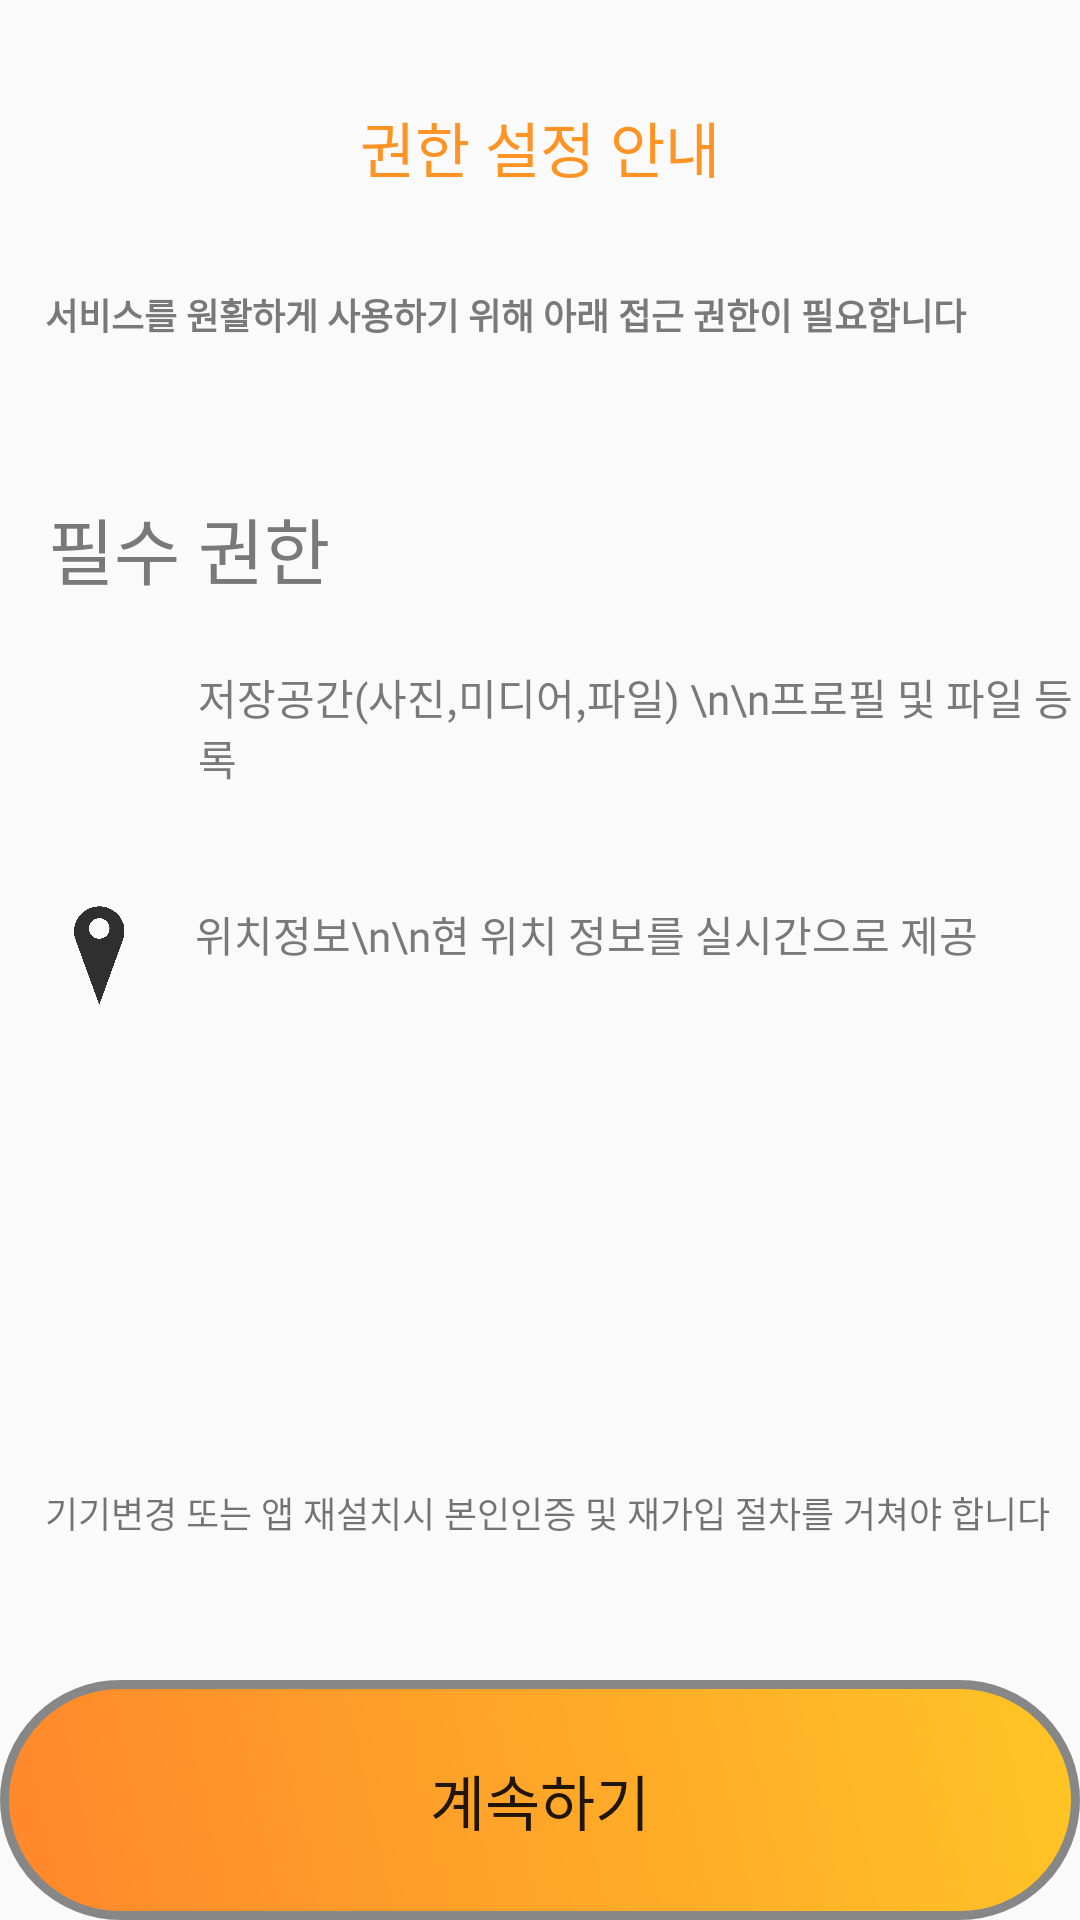

This screen was rendered from an Android layout file. Write that file and the resources it references.
<!-- AndroidManifest.xml: application theme AppTheme -->
<!-- res/layout/activity_permission.xml -->
<?xml version="1.0" encoding="utf-8"?>
<androidx.constraintlayout.widget.ConstraintLayout xmlns:android="http://schemas.android.com/apk/res/android"
    xmlns:app="http://schemas.android.com/apk/res-auto"
    xmlns:tools="http://schemas.android.com/tools"
    android:layout_width="match_parent"
    android:layout_height="match_parent">

    <LinearLayout
        android:id="@+id/linearLayout11"
        android:layout_width="match_parent"
        android:layout_height="80dp"
        android:layout_marginStart="15dp"
        android:orientation="horizontal"
        app:layout_constraintStart_toStartOf="parent"
        app:layout_constraintTop_toBottomOf="@+id/linearLayout12">

        <ImageView
            android:id="@+id/imageView96"
            android:layout_width="35dp"
            android:layout_height="35dp"
            android:src="@drawable/mylocation" />

        <TextView
            android:id="@+id/textView90"
            android:layout_width="wrap_content"
            android:layout_height="wrap_content"
            android:layout_marginLeft="15dp"
            android:layout_weight="1"
            android:text="위치정보\n\n현 위치 정보를 실시간으로 제공"
            android:fontFamily="@font/jalnan"
            android:textColor="#797979" />
    </LinearLayout>

    <LinearLayout
        android:id="@+id/linearLayout23"
        android:layout_width="match_parent"
        android:layout_height="50dp"
        android:layout_marginTop="24dp"
        android:gravity="center"
        android:orientation="horizontal"
        app:layout_constraintStart_toStartOf="parent"
        app:layout_constraintTop_toTopOf="parent">

        <TextView
            android:id="@+id/textView19"
            android:layout_width="168dp"
            android:layout_height="50dp"
            android:gravity="center"
            android:text="권한 설정 안내"
            android:fontFamily="@font/jalnan"
            android:textColor="#ff9424"
            android:textSize="20dp" />
    </LinearLayout>

    <TextView
        android:id="@+id/editTextTextPersonName6"
        android:layout_width="389dp"
        android:layout_height="29dp"
        android:layout_marginStart="15dp"
        android:layout_marginTop="22dp"

        android:ems="10"
        android:inputType="textPersonName"
        android:text="서비스를 원활하게 사용하기 위해 아래 접근 권한이 필요합니다"
        android:textColor="#797979"
        android:textSize="12dp"
        android:textStyle="bold"
        app:layout_constraintStart_toStartOf="parent"
        app:layout_constraintTop_toBottomOf="@+id/linearLayout23" />

    <LinearLayout
        android:id="@+id/linearLayout12"
        android:layout_width="match_parent"
        android:layout_height="80dp"
        android:layout_marginStart="15dp"
        android:layout_marginTop="96dp"
        android:orientation="horizontal"
        app:layout_constraintStart_toStartOf="parent"
        app:layout_constraintTop_toBottomOf="@+id/editTextTextPersonName6">

        <ImageView
            android:id="@+id/imageView6"
            android:layout_width="35dp"
            android:layout_height="35dp"
            android:layout_marginTop="10dp"
            android:src="@drawable/cameras" />

        <TextView
            android:id="@+id/textView20"
            android:layout_width="wrap_content"
            android:layout_height="wrap_content"
            android:layout_marginLeft="15dp"
            android:layout_weight="1"
            android:padding="1dp"
            android:text="저장공간(사진,미디어,파일) \n\n프로필 및 파일 등록"
            android:fontFamily="@font/jalnan"
            android:textColor="#797979" />
    </LinearLayout>

    <LinearLayout
        android:id="@+id/linearLayout22"
        android:layout_width="match_parent"
        android:layout_height="100dp"
        android:gravity="bottom"
        android:orientation="horizontal"
        app:layout_constraintBottom_toBottomOf="parent"
        app:layout_constraintStart_toStartOf="parent">

        <Button
            android:id="@+id/btn_permission"
            android:layout_width="100dp"
            android:layout_height="wrap_content"
            android:layout_weight="1"
            android:background="@drawable/button_shape13"
            android:text="계속하기"
            android:textSize="20dp" />
    </LinearLayout>

    <TextView
        android:id="@+id/textView21"
        android:layout_width="371dp"
        android:layout_height="41dp"
        android:layout_marginStart="16dp"
        android:layout_marginBottom="15dp"
        android:fontFamily="@font/jalnan"
        android:text="필수 권한 "

        android:textColor="#797979"
        android:textSize="24dp"
        app:layout_constraintBottom_toTopOf="@+id/linearLayout12"
        app:layout_constraintStart_toStartOf="parent" />

    <TextView
        android:id="@+id/textView22"
        android:layout_width="wrap_content"
        android:layout_height="wrap_content"
        android:layout_marginStart="15dp"
        android:layout_marginBottom="27dp"
        android:text="기기변경 또는 앱 재설치시 본인인증 및 재가입 절차를 거쳐야 합니다 "
        android:textSize="12dp"
        app:layout_constraintBottom_toTopOf="@+id/linearLayout22"
        app:layout_constraintStart_toStartOf="parent" />

</androidx.constraintlayout.widget.ConstraintLayout>
<!-- resources referenced by this layout -->
<resources>
  <!-- drawable button_shape13 (drawable) -->
  <?xml version="1.0" encoding="utf-8"?>
  <shape xmlns:android="http://schemas.android.com/apk/res/android" android:shape="rectangle" >
      <corners
          android:topLeftRadius="90dp"
          android:topRightRadius="90dp"
          android:bottomLeftRadius="90dp"
          android:bottomRightRadius="90dp"
          />
      <gradient
          android:angle="45"
          android:centerX="100%"
          android:centerColor="#FFC526"
          android:startColor="#FF872B"
          android:endColor="#FF9424"
          android:type="linear"
          />
      <padding
          android:left="0dp"
          android:top="0dp"
          android:right="0dp"
          android:bottom="0dp"
          />
      <size
          android:width="200dp"
          android:height="80dp"
          />
      <stroke
          android:width="3dp"
          android:color="#878787"
          />
  </shape>
  <!-- drawable mylocation: png bitmap (drawable, 11216 bytes) -->
  <style name="AppTheme" parent="Theme.AppCompat.Light.DarkActionBar">
          
          <item name="colorPrimary">@color/colorPrimary</item>
          <item name="colorPrimaryDark">@color/colorPrimaryDark</item>
          <item name="colorAccent">@color/colorAccent</item>
          <item name="windowActionBar">false</item>
          <item name="windowNoTitle">true</item>
          
  
          <item name="android:buttonStyle">@style/customButtonFontStyle</item>
          <item name="android:radioButtonStyle">@style/customRadioButtonFontStyle</item>
          <item name="android:checkboxStyle">@style/customCheckboxFontStyle</item>
          <item name="drawerArrowStyle">@style/DrawerArrowStyle</item>
      </style>
  <color name="colorPrimary">#008577</color>
  <color name="colorPrimaryDark">#000000</color>
  <color name="colorAccent">#D81B60</color>
  <style name="customButtonFontStyle" parent="@android:style/Widget.DeviceDefault.Button.Borderless">
          <item name="android:fontFamily">@font/font_auto</item>
      </style>
  <style name="customRadioButtonFontStyle" parent="@android:style/Widget.DeviceDefault.CompoundButton.RadioButton">
          <item name="android:fontFamily">@font/font_auto</item>
      </style>
  <style name="customCheckboxFontStyle" parent="@android:style/Widget.DeviceDefault.CompoundButton.CheckBox">
          <item name="android:fontFamily">@font/font_auto</item>
      </style>
  <style name="DrawerArrowStyle" parent="@style/Widget.AppCompat.DrawerArrowToggle">
          <item name="spinBars">true</item>
      </style>
  
  
  //코드
</resources>
